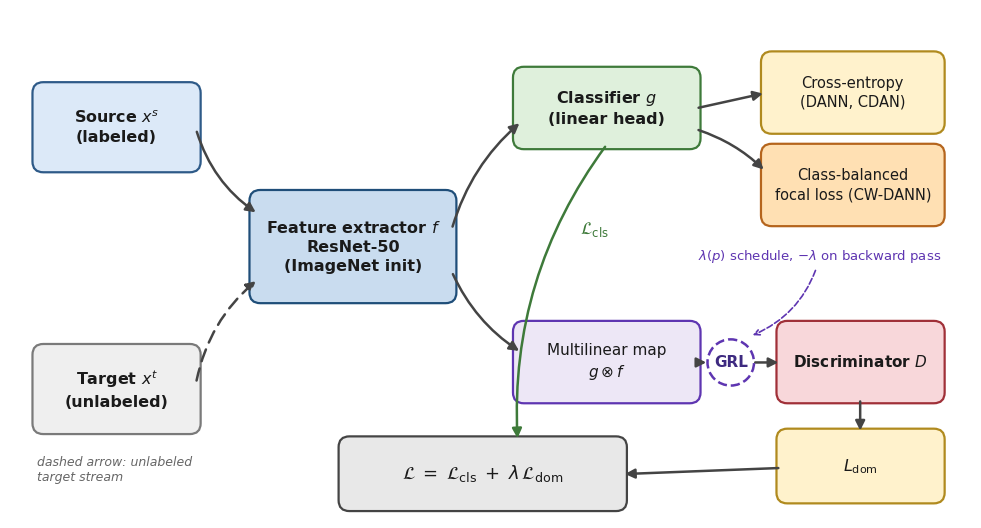

Generate this figure with matplotlib: (Note: this script raises an exception after producing the figure.)
# -*- coding: utf-8 -*-
"""Redraw Figure 2: architecture of adversarial methods (clean, publication style)."""
import matplotlib
matplotlib.use("Agg")
import matplotlib.pyplot as plt
from matplotlib.patches import FancyBboxPatch, FancyArrowPatch, Circle
import matplotlib.patheffects as pe
from pathlib import Path

plt.rcParams.update({
    "font.family": "DejaVu Sans",
    "mathtext.fontset": "dejavusans",
})

W, H = 12.4, 6.6
fig, ax = plt.subplots(figsize=(W, H), dpi=300)
ax.set_xlim(0, W); ax.set_ylim(0, H); ax.axis("off")

C = dict(
    src_face="#DCE9F8", src_edge="#2E5A88",
    tgt_face="#EFEFEF", tgt_edge="#7A7A7A",
    bb_face="#C9DCEF", bb_edge="#1F4E79",
    cls_face="#DFF0DC", cls_edge="#3E7A3A",
    ce_face="#FFF2CC", ce_edge="#B08A1E",
    cb_face="#FFE0B3", cb_edge="#B5651D",
    map_face="#EDE7F6", map_edge="#5E35B1",
    grl_face="#FFFFFF", grl_edge="#5E35B1",
    dis_face="#F8D7DA", dis_edge="#A03038",
    dom_face="#FFF2CC", dom_edge="#B08A1E",
    tot_face="#E8E8E8", tot_edge="#444444",
)

def box(x, y, w, h, text, fc, ec, fs=11, weight="normal", dashed=False, lw=1.6):
    b = FancyBboxPatch((x, y), w, h,
                       boxstyle="round,pad=0.06,rounding_size=0.14",
                       linewidth=lw, edgecolor=ec, facecolor=fc,
                       linestyle="--" if dashed else "-")
    ax.add_patch(b)
    ax.text(x + w/2, y + h/2, text, ha="center", va="center",
            fontsize=fs, fontweight=weight, color="#1A1A1A", linespacing=1.35)
    return (x, y, w, h)

def arrow(p0, p1, color="#444444", lw=1.8, dashed=False, curved=0.0, grad=False):
    a = FancyArrowPatch(p0, p1, arrowstyle="-|>", mutation_scale=14,
                        linewidth=lw, color=color,
                        linestyle=(0, (5, 3)) if dashed else "-",
                        connectionstyle=f"arc3,rad={curved}",
                        shrinkA=2, shrinkB=2, zorder=3)
    if grad:
        a.set_path_effects([pe.withStroke(linewidth=lw + 2.2, foreground="white")])
    ax.add_patch(a)

# ---- boxes -------------------------------------------------------------
src  = box(0.35, 4.55, 2.05, 1.05, "Source $x^s$\n(labeled)",   C["src_face"], C["src_edge"], fs=11.5, weight="bold")
tgt  = box(0.35, 1.15, 2.05, 1.05, "Target $x^t$\n(unlabeled)", C["tgt_face"], C["tgt_edge"], fs=11.5, weight="bold")
bb   = box(3.15, 2.85, 2.55, 1.35, "Feature extractor $f$\nResNet-50\n(ImageNet init)", C["bb_face"], C["bb_edge"], fs=11.5, weight="bold")

cls  = box(6.55, 4.85, 2.30, 0.95, "Classifier $g$\n(linear head)", C["cls_face"], C["cls_edge"], fs=11.5, weight="bold")
ce   = box(9.75, 5.05, 2.25, 0.95, "Cross-entropy\n(DANN, CDAN)", C["ce_face"], C["ce_edge"], fs=10.5)
cb   = box(9.75, 3.85, 2.25, 0.95, "Class-balanced\nfocal loss (CW-DANN)", C["cb_face"], C["cb_edge"], fs=10.5)

mp   = box(6.55, 1.55, 2.30, 0.95, "Multilinear map\n$g \\otimes f$", C["map_face"], C["map_edge"], fs=11)
grl_c = (9.30, 2.02)
dis  = box(9.95, 1.55, 2.05, 0.95, "Discriminator $D$", C["dis_face"], C["dis_edge"], fs=11, weight="bold")
dom  = box(9.95, 0.25, 2.05, 0.85, "$L_{\\mathrm{dom}}$", C["dom_face"], C["dom_edge"], fs=11.5, weight="bold")

tot  = box(4.30, 0.15, 3.60, 0.85, "$\\mathcal{L} \\;=\\; \\mathcal{L}_{\\mathrm{cls}} \\;+\\; \\lambda\\,\\mathcal{L}_{\\mathrm{dom}}$",
           C["tot_face"], C["tot_edge"], fs=13, weight="bold")

# ---- arrows ------------------------------------------------------------
arrow((2.40, 5.05), (3.20, 3.95), curved=0.18)              # src -> f
arrow((2.40, 1.75), (3.20, 3.10), curved=-0.18, dashed=True) # tgt -> f
arrow((5.70, 3.75), (6.60, 5.15), curved=-0.15)              # f -> g
arrow((8.85, 5.32), (9.75, 5.52))                            # g -> CE
arrow((8.85, 5.05), (9.75, 4.50), curved=-0.12)              # g -> focal
arrow((5.70, 3.20), (6.60, 2.15), curved=0.15)               # f -> map
arrow((8.85, 2.02), (8.98, 2.02), lw=0)                      # spacer (none)
arrow((8.85, 2.02), (9.02, 2.02), lw=1.8)                    # map -> GRL
arrow((9.58, 2.02), (9.95, 2.02), lw=1.8)                    # GRL -> D
arrow((10.97, 1.55), (10.97, 1.10))                          # D -> L_dom
arrow((9.95, 0.65), (7.90, 0.57), curved=0.0)                # L_dom -> total

# GRL annotation (gradient reversal, dashed backward arrow)
circ = Circle(grl_c, 0.30, facecolor=C["grl_face"], edgecolor=C["grl_edge"],
              linewidth=1.8, linestyle="--", zorder=4)
ax.add_patch(circ)
ax.text(grl_c[0], grl_c[1], "GRL", ha="center", va="center",
        fontsize=11, fontweight="bold", color="#3E2A80", zorder=5)
ax.annotate("$\\lambda(p)$ schedule, $-\\lambda$ on backward pass",
            xy=(9.55, 2.36), xytext=(10.45, 3.35),
            fontsize=9.5, color="#5E35B1", ha="center",
            arrowprops=dict(arrowstyle="->", color="#5E35B1", lw=1.2,
                            linestyle="--", connectionstyle="arc3,rad=-0.25"))

# classifier loss arrow down to total
arrow((7.70, 4.85), (6.55, 1.00), curved=0.18, color="#3E7A3A")
ax.text(7.35, 3.75, "$\\mathcal{L}_{\\mathrm{cls}}$", fontsize=12,
        color="#3E7A3A", ha="left", va="center")

# legend note
ax.text(0.35, 0.62, "dashed arrow: unlabeled\ntarget stream", 
        fontsize=9, color="#666666", ha="left", va="center", style="italic")

fig.savefig(str(Path(__file__).resolve().parent.parent / "figures" / "fig_architecture.png"),
            bbox_inches="tight", facecolor="white")
print("saved")
